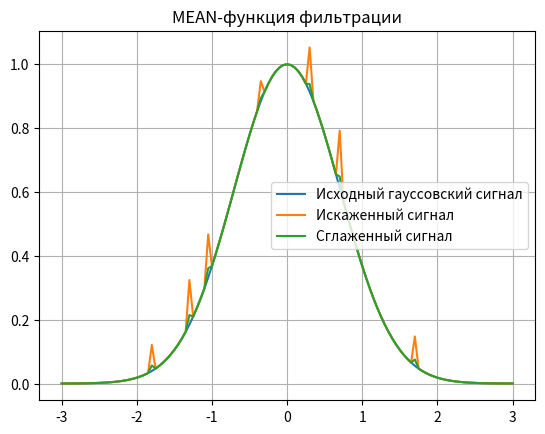
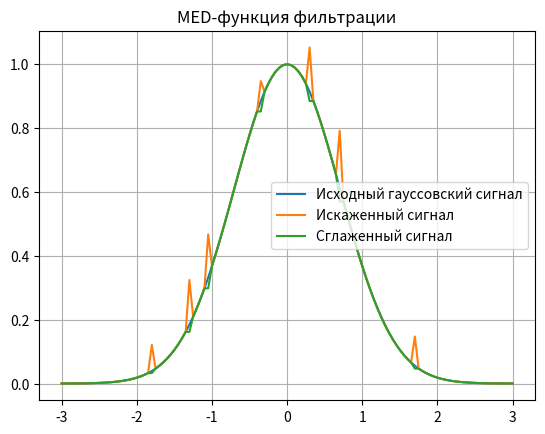

The matplotlib source for these figures, in order:
import numpy as np
import matplotlib.pyplot as plt


def mygaussignal(x):
    a = 1
    sigma = 1
    return a * np.exp(-(x ** 2) / (sigma ** 2))


def mean_filter_value(ux, i):
    # среднее по 5 точкам: 2 слева, текущая, 2 справа
    r = 0
    imin = i - 2
    imax = i + 2

    for j in range(imin, imax + 1):
        if 0 <= j < len(ux):
            r += ux[j]

    r = r / 5
    return r


def med(ux, i):
    # аналог MATLAB-функции: возвращает меньшее из соседних значений
    imin = i - 1
    imax = i + 1

    if imin < 0:
        return ux[imax]
    elif imax >= len(ux):
        return ux[imin]
    else:
        if ux[imax] > ux[imin]:
            return ux[imin]
        else:
            return ux[imax]


def lab_08():
    F = 3
    dt = 0.05
    x = np.arange(-F, F + dt, dt)

    yx = mygaussignal(x)
    uxbase = mygaussignal(x).copy()
    ux = mygaussignal(x).copy()
    N = len(yx)

    a = 0.25
    epsv = 0.05

    px = a * np.random.rand(7)

    # MATLAB-индексы были с 1, в Python делаем с 0
    pos = [24, 34, 39, 53, 66, 74, 94]
    pxx = len(pos)

    # добавляем шум
    for i in range(pxx):
        ux[pos[i]] += px[i]
        uxbase[pos[i]] += px[i]

    # mean-фильтрация
    for i in range(N):
        smthm = mean_filter_value(ux, i)
        if abs(ux[i] - smthm) > epsv:
            ux[i] = smthm

    plt.figure()
    plt.title("MEAN-функция фильтрации")
    plt.plot(x, yx, label="Исходный гауссовский сигнал")
    plt.plot(x, uxbase, label="Искаженный сигнал")
    plt.plot(x, ux, label="Сглаженный сигнал")
    plt.legend()
    plt.grid(True)

    # заново генерируем сигналы
    uxbase = mygaussignal(x).copy()
    ux = mygaussignal(x).copy()

    for i in range(pxx):
        ux[pos[i]] += px[i]
        uxbase[pos[i]] += px[i]

    # med-фильтрация
    for i in range(N):
        smthm = med(uxbase, i)
        if abs(ux[i] - smthm) > epsv:
            ux[i] = smthm

    plt.figure()
    plt.title("MED-функция фильтрации")
    plt.plot(x, yx, label="Исходный гауссовский сигнал")
    plt.plot(x, uxbase, label="Искаженный сигнал")
    plt.plot(x, ux, label="Сглаженный сигнал")
    plt.legend()
    plt.grid(True)

    plt.show()


if __name__ == "__main__":
    lab_08()
